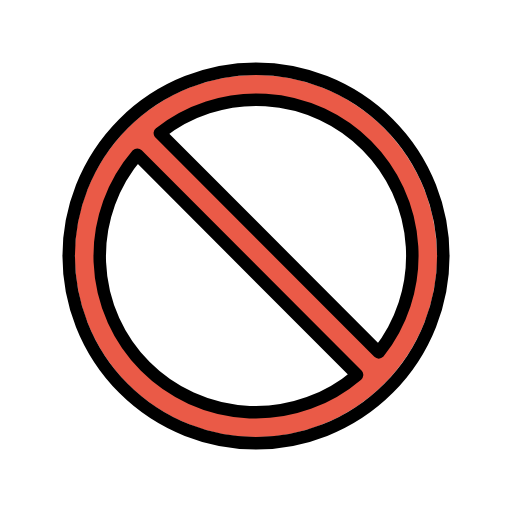
t = 0.00 s
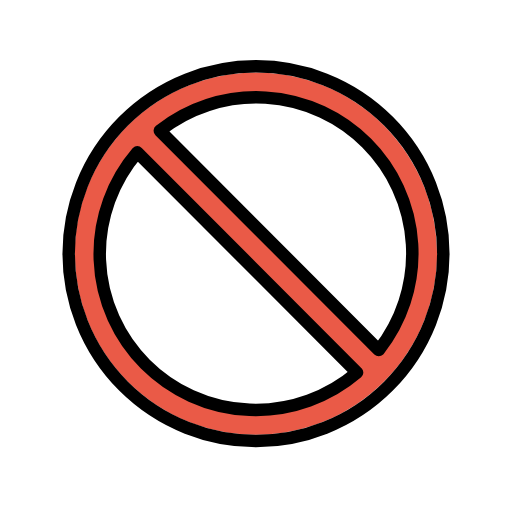
t = 0.48 s
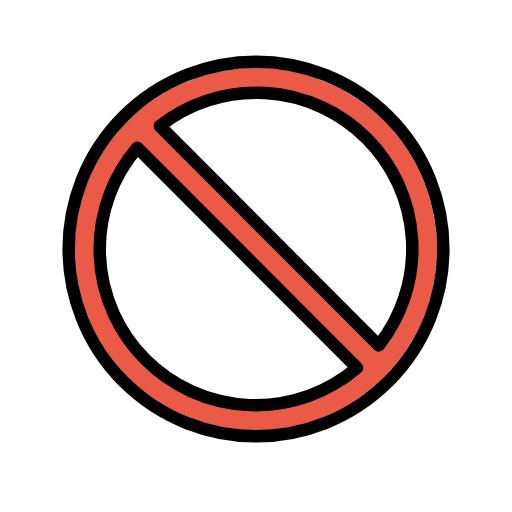
t = 1.43 s
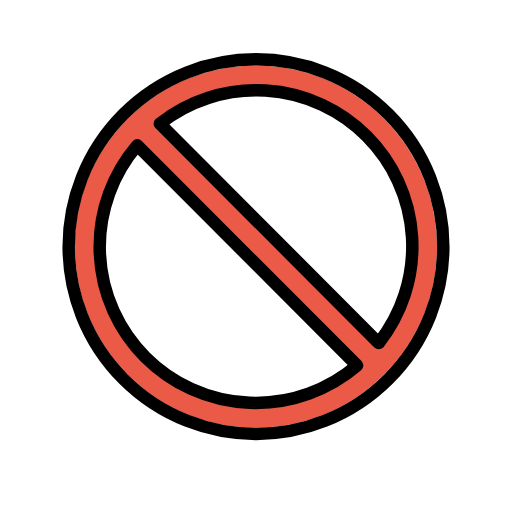
t = 1.90 s
t = 2.38 s: frame unchanged from t = 1.43 s, image omitted
t = 3.33 s: frame unchanged from t = 0.48 s, image omitted

The animated SVG that drew these frames (rendered in a browser with its animation timeline set to each time). Animation: 1 SMIL element (animateTransform=1); one cycle of 3.80 s, repeats indefinitely.

<?xml version='1.0' encoding='utf-8'?>
<svg xmlns="http://www.w3.org/2000/svg" id="emoji" viewBox="-5 -5 82 82" width="200" height="200" role="img">
  <title>OpenMoji: prohibited</title><g><g id="color">
    <circle cx="36" cy="36" r="26" fill="#fff" />
    <path fill="#ea5a47" stroke-miterlimit="10" d="m36 7c-16.02 0-29 12.98-29 29s12.98 29 29 29 29-12.98 29-29-12.98-29-29-29zm-25.21 29.27c0-5.075 3.417-12.69 6.202-16.49l35.2 35.27c-3.805 2.784-10.93 5.904-16.01 5.904-12.7 0-25.39-11.98-25.39-24.68zm44.87 15.18-35.06-35.13c3.805-2.784 10.77-5.441 15.84-5.441 12.7 0 24.68 12.25 24.68 24.95 0 5.075-2.686 11.81-5.47 15.62z" />
  </g>
  <g id="hair" />
  <g id="skin" />
  <g id="skin-shadow" />
  <g id="line">
    <circle cx="36" cy="36" r="30" fill="none" stroke="#000" stroke-linecap="round" stroke-linejoin="round" stroke-width="2" />
    <path fill="none" stroke="#000" stroke-linecap="round" stroke-linejoin="round" stroke-width="2" d="m55.66 51.44a24.99 24.99 0 0 0-35.06-35.13z" />
    <path fill="none" stroke="#000" stroke-linecap="round" stroke-linejoin="round" stroke-width="2" d="m16.99 19.77a24.99 24.99 0 0 0 35.2 35.27z" />
  </g>
<animateTransform attributeName="transform" type="translate" values="0 0;0 -1.5;0 0" dur="3.8s" repeatCount="indefinite" /></g></svg>
